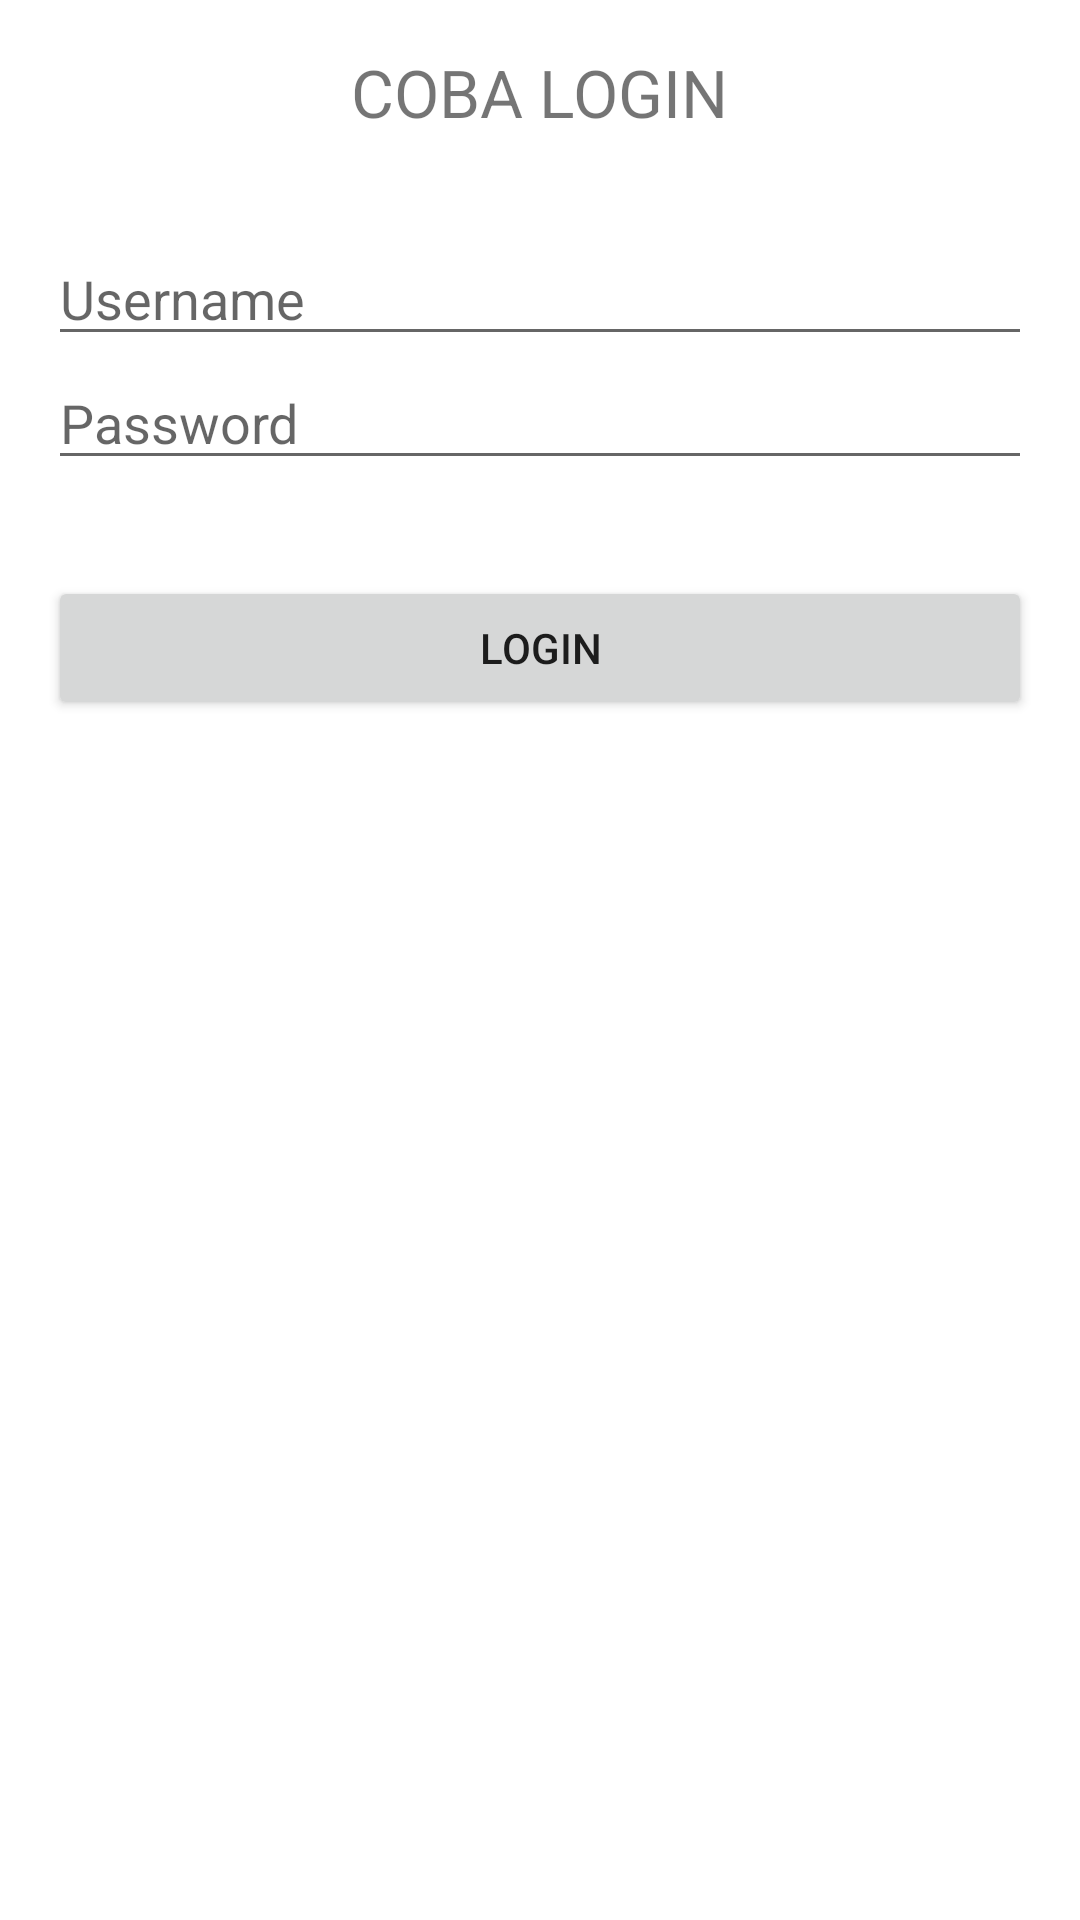

The Android layout XML behind this screen, and the referenced resources:
<!-- AndroidManifest.xml: application theme Theme.SharedPreferenced -->
<!-- res/layout/activity_main.xml -->
<?xml version="1.0" encoding="utf-8"?>
<LinearLayout xmlns:android="http://schemas.android.com/apk/res/android"
    xmlns:app="http://schemas.android.com/apk/res-auto"
    xmlns:tools="http://schemas.android.com/tools"
    android:layout_width="match_parent"
    android:layout_height="match_parent"
    android:padding="16dp"
    android:orientation="vertical"
    android:gravity="center_horizontal"
    tools:context=".MainActivity">

    <TextView
        android:layout_width="wrap_content"
        android:layout_height="wrap_content"
        android:text="COBA LOGIN"
        android:textSize="22sp"/>

    <EditText
        android:id="@+id/et_main_username"
        android:inputType="text"
        android:layout_marginTop="32dp"
        android:layout_width="match_parent"
        android:layout_height="wrap_content"
        android:hint="Username"/>

    <EditText
        android:id="@+id/et_main_password"
        android:inputType="textPassword"
        android:layout_width="match_parent"
        android:layout_height="wrap_content"
        android:hint="Password"/>

    <Button
        android:id="@+id/btn_main_login"
        android:layout_marginTop="32dp"
        android:layout_width="match_parent"
        android:layout_height="wrap_content"
        android:text="LOGIN"/>

</LinearLayout>
<!-- resources referenced by this layout -->
<resources>
  <style name="Theme.SharedPreferenced" parent="Theme.MaterialComponents.DayNight.DarkActionBar">
          
          <item name="colorPrimary">@color/purple_500</item>
          <item name="colorPrimaryVariant">@color/purple_700</item>
          <item name="colorOnPrimary">@color/white</item>
          
          <item name="colorSecondary">@color/teal_200</item>
          <item name="colorSecondaryVariant">@color/teal_700</item>
          <item name="colorOnSecondary">@color/black</item>
          
          <item name="android:statusBarColor">?attr/colorPrimaryVariant</item>
          
      </style>
  <!-- not gathered from this repository: default colours our renderer supplied (Android Studio template values) -->
  <color name="purple_500">#FF6200EE</color>
  <color name="purple_700">#FF3700B3</color>
  <color name="teal_200">#FF03DAC5</color>
  <color name="teal_700">#FF018786</color>
  <color name="black">#FF000000</color>
  <color name="white">#FFFFFFFF</color>
</resources>
